Run: headless pygame with SDL's dummy video driver; simulated clock (each Clock.tick advances the game by its frame time, no real sleeping); random seed 0; keys injected as events and as key.get_pressed() state; no mouse input.
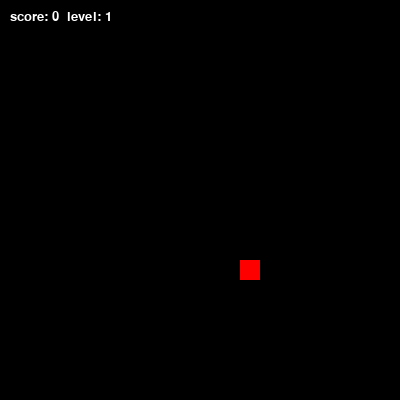
Frame 1 of 1 · flips 1–60 · no input (game ended)

The pygame program that drew these frames:

import pygame
import sys
import random

pygame.init()

width, height = 400, 400
cell = 20
cols = width // cell
rows = height // cell

black = (0, 0, 0)
white = (255, 255, 255)
green = (0, 255, 0)
red = (255, 0, 0)

screen = pygame.display.set_mode((width, height))
pygame.display.set_caption("snake game")
clock = pygame.time.Clock()
font = pygame.font.SysFont("verdana", 20)

def get_food_position(snake):
    while True:
        x = random.randint(0, cols - 1)
        y = random.randint(0, rows - 1)
        if (x, y) not in snake:
            return (x, y)

snake = [(cols // 2, rows // 2)]
direction = (1, 0)
food = get_food_position(snake)

score = 0
level = 1
food_counter = 0
speed = 3

running = True
while running:
    for event in pygame.event.get():
        if event.type == pygame.QUIT:
            running = False
        if event.type == pygame.KEYDOWN:
            if event.key == pygame.K_UP and direction != (0, 1):
                direction = (0, -1)
            elif event.key == pygame.K_DOWN and direction != (0, -1):
                direction = (0, 1)
            elif event.key == pygame.K_LEFT and direction != (1, 0):
                direction = (-1, 0)
            elif event.key == pygame.K_RIGHT and direction != (-1, 0):
                direction = (1, 0)

    head_x, head_y = snake[0]
    new_head = (head_x + direction[0], head_y + direction[1])

    if (
        new_head[0] < 0 or new_head[0] >= cols or
        new_head[1] < 0 or new_head[1] >= rows or
        new_head in snake
    ):
        running = False

    snake.insert(0, new_head)

    if new_head == food:
        score += 10
        food_counter += 1
        food = get_food_position(snake)
        if food_counter % 3 == 0:
            level += 1
            speed += 2
    else:
        snake.pop()

    screen.fill(black)

    pygame.draw.rect(
        screen,
        red,
        pygame.Rect(food[0] * cell, food[1] * cell, cell, cell)
    )

    for part in snake:
        pygame.draw.rect(
            screen,
            green,
            pygame.Rect(part[0] * cell, part[1] * cell, cell, cell)
        )

    text = font.render(f"score: {score}  level: {level}", True, white)
    screen.blit(text, (10, 10))

    pygame.display.update()
    clock.tick(speed)

pygame.quit()
sys.exit()
